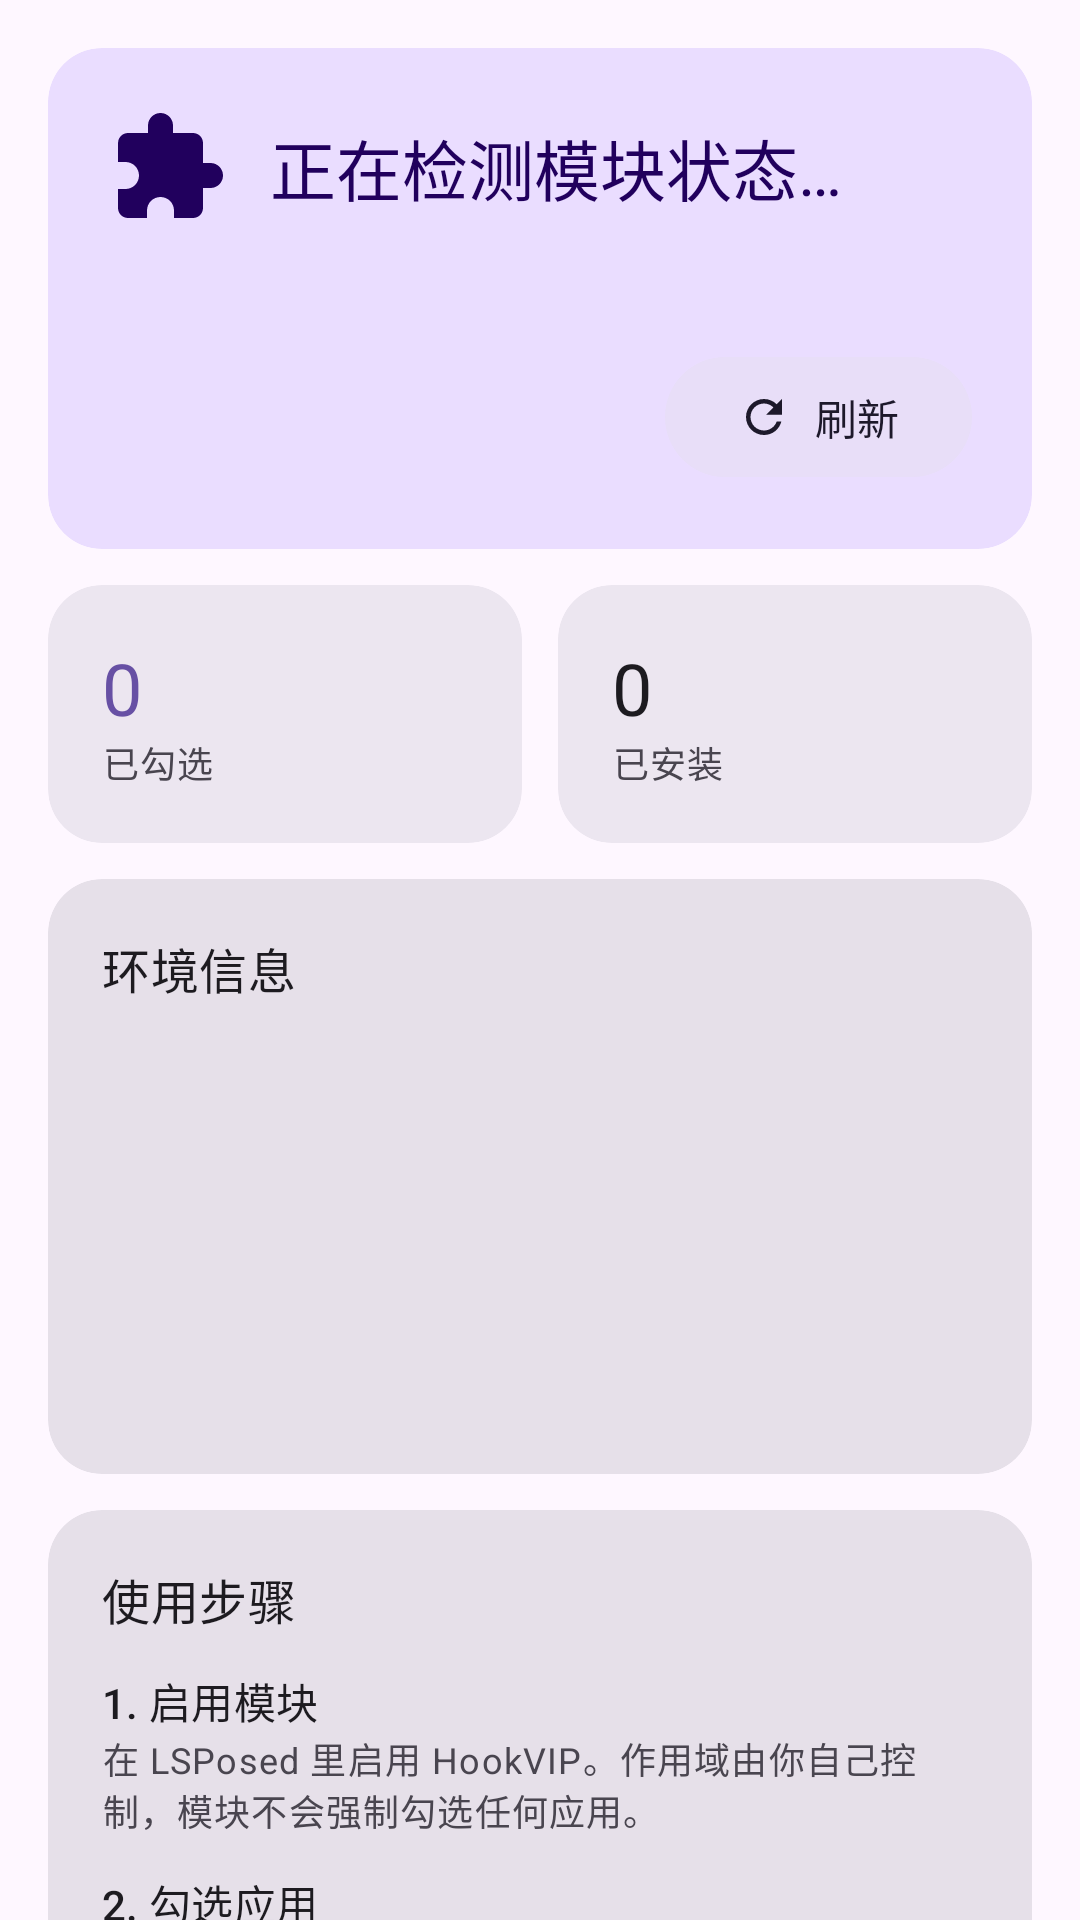

The Android layout XML behind this screen, and the referenced resources:
<!-- AndroidManifest.xml: application theme Theme.HookVIP -->
<!-- res/layout/fragment_module.xml -->
<?xml version="1.0" encoding="utf-8"?>
<androidx.core.widget.NestedScrollView xmlns:android="http://schemas.android.com/apk/res/android"
    xmlns:app="http://schemas.android.com/apk/res-auto"
    android:layout_width="match_parent"
    android:layout_height="match_parent"
    android:clipToPadding="false"
    android:padding="@dimen/screen_padding">

    <LinearLayout
        android:layout_width="match_parent"
        android:layout_height="wrap_content"
        android:orientation="vertical">

        
        <com.google.android.material.card.MaterialCardView
            android:id="@+id/status_card"
            style="@style/Widget.HookVip.Card"
            android:layout_width="match_parent"
            android:layout_height="wrap_content"
            app:cardBackgroundColor="?attr/colorPrimaryContainer">

            <LinearLayout
                android:layout_width="match_parent"
                android:layout_height="wrap_content"
                android:orientation="vertical"
                android:padding="20dp">

                <LinearLayout
                    android:layout_width="match_parent"
                    android:layout_height="wrap_content"
                    android:gravity="center_vertical"
                    android:orientation="horizontal">

                    <ImageView
                        android:id="@+id/status_icon"
                        android:layout_width="40dp"
                        android:layout_height="40dp"
                        android:contentDescription="@null"
                        android:src="@drawable/ic_tab_module"
                        app:tint="?attr/colorOnPrimaryContainer" />

                    <TextView
                        android:id="@+id/status_title"
                        android:layout_width="0dp"
                        android:layout_height="wrap_content"
                        android:layout_marginStart="14dp"
                        android:layout_weight="1"
                        android:text="@string/module_status_checking"
                        android:textAppearance="?attr/textAppearanceTitleLarge"
                        android:textColor="?attr/colorOnPrimaryContainer" />
                </LinearLayout>

                <TextView
                    android:id="@+id/status_summary"
                    android:layout_width="match_parent"
                    android:layout_height="wrap_content"
                    android:layout_marginTop="10dp"
                    android:textAppearance="?attr/textAppearanceBodyMedium"
                    android:textColor="?attr/colorOnPrimaryContainer" />

                <com.google.android.material.button.MaterialButton
                    android:id="@+id/btn_refresh"
                    style="@style/Widget.Material3.Button.TonalButton"
                    android:layout_width="wrap_content"
                    android:layout_height="wrap_content"
                    android:layout_gravity="end"
                    android:layout_marginTop="10dp"
                    android:text="@string/module_refresh"
                    app:icon="@drawable/ic_refresh" />
            </LinearLayout>
        </com.google.android.material.card.MaterialCardView>

        
        <LinearLayout
            android:layout_width="match_parent"
            android:layout_height="wrap_content"
            android:layout_marginTop="@dimen/card_gap"
            android:orientation="horizontal">

            <com.google.android.material.card.MaterialCardView
                style="@style/Widget.HookVip.Card"
                android:layout_width="0dp"
                android:layout_height="wrap_content"
                android:layout_weight="1"
                app:cardBackgroundColor="?attr/colorSurfaceContainerHigh">

                <LinearLayout
                    android:layout_width="match_parent"
                    android:layout_height="wrap_content"
                    android:orientation="vertical"
                    android:padding="18dp">

                    <TextView
                        android:id="@+id/stat_enabled_value"
                        android:layout_width="wrap_content"
                        android:layout_height="wrap_content"
                        android:text="0"
                        android:textAppearance="?attr/textAppearanceHeadlineSmall"
                        android:textColor="?attr/colorPrimary" />

                    <TextView
                        android:layout_width="wrap_content"
                        android:layout_height="wrap_content"
                        android:text="@string/stat_checked"
                        android:textAppearance="?attr/textAppearanceBodySmall"
                        android:textColor="?attr/colorOnSurfaceVariant" />
                </LinearLayout>
            </com.google.android.material.card.MaterialCardView>

            <com.google.android.material.card.MaterialCardView
                style="@style/Widget.HookVip.Card"
                android:layout_width="0dp"
                android:layout_height="wrap_content"
                android:layout_marginStart="@dimen/card_gap"
                android:layout_weight="1"
                app:cardBackgroundColor="?attr/colorSurfaceContainerHigh">

                <LinearLayout
                    android:layout_width="match_parent"
                    android:layout_height="wrap_content"
                    android:orientation="vertical"
                    android:padding="18dp">

                    <TextView
                        android:id="@+id/stat_installed_value"
                        android:layout_width="wrap_content"
                        android:layout_height="wrap_content"
                        android:text="0"
                        android:textAppearance="?attr/textAppearanceHeadlineSmall" />

                    <TextView
                        android:layout_width="wrap_content"
                        android:layout_height="wrap_content"
                        android:text="@string/stat_installed"
                        android:textAppearance="?attr/textAppearanceBodySmall"
                        android:textColor="?attr/colorOnSurfaceVariant" />
                </LinearLayout>
            </com.google.android.material.card.MaterialCardView>
        </LinearLayout>

        
        <com.google.android.material.card.MaterialCardView
            style="@style/Widget.HookVip.Card"
            android:layout_width="match_parent"
            android:layout_height="wrap_content"
            android:layout_marginTop="@dimen/card_gap">

            <LinearLayout
                android:layout_width="match_parent"
                android:layout_height="wrap_content"
                android:orientation="vertical"
                android:padding="18dp">

                <TextView
                    android:layout_width="wrap_content"
                    android:layout_height="wrap_content"
                    android:text="@string/info_title"
                    android:textAppearance="?attr/textAppearanceTitleMedium" />

                <TextView
                    android:id="@+id/info_framework"
                    android:layout_width="match_parent"
                    android:layout_height="wrap_content"
                    android:layout_marginTop="12dp"
                    android:textAppearance="?attr/textAppearanceBodyMedium" />

                <TextView
                    android:id="@+id/info_api"
                    android:layout_width="match_parent"
                    android:layout_height="wrap_content"
                    android:layout_marginTop="8dp"
                    android:textAppearance="?attr/textAppearanceBodyMedium" />

                <TextView
                    android:id="@+id/info_scope"
                    android:layout_width="match_parent"
                    android:layout_height="wrap_content"
                    android:layout_marginTop="8dp"
                    android:textAppearance="?attr/textAppearanceBodyMedium" />

                <TextView
                    android:id="@+id/info_running"
                    android:layout_width="match_parent"
                    android:layout_height="wrap_content"
                    android:layout_marginTop="8dp"
                    android:textAppearance="?attr/textAppearanceBodyMedium" />

                <TextView
                    android:id="@+id/info_module"
                    android:layout_width="match_parent"
                    android:layout_height="wrap_content"
                    android:layout_marginTop="8dp"
                    android:textAppearance="?attr/textAppearanceBodyMedium" />
            </LinearLayout>
        </com.google.android.material.card.MaterialCardView>

        
        <com.google.android.material.card.MaterialCardView
            style="@style/Widget.HookVip.Card"
            android:layout_width="match_parent"
            android:layout_height="wrap_content"
            android:layout_marginTop="@dimen/card_gap"
            android:layout_marginBottom="24dp">

            <LinearLayout
                android:layout_width="match_parent"
                android:layout_height="wrap_content"
                android:orientation="vertical"
                android:padding="18dp">

                <TextView
                    android:layout_width="wrap_content"
                    android:layout_height="wrap_content"
                    android:text="@string/guide_title"
                    android:textAppearance="?attr/textAppearanceTitleMedium" />

                <TextView
                    android:layout_width="match_parent"
                    android:layout_height="wrap_content"
                    android:layout_marginTop="12dp"
                    android:text="@string/guide_step1_title"
                    android:textAppearance="?attr/textAppearanceTitleSmall" />

                <TextView
                    android:layout_width="match_parent"
                    android:layout_height="wrap_content"
                    android:text="@string/guide_step1"
                    android:textAppearance="?attr/textAppearanceBodySmall"
                    android:textColor="?attr/colorOnSurfaceVariant" />

                <TextView
                    android:layout_width="match_parent"
                    android:layout_height="wrap_content"
                    android:layout_marginTop="12dp"
                    android:text="@string/guide_step2_title"
                    android:textAppearance="?attr/textAppearanceTitleSmall" />

                <TextView
                    android:layout_width="match_parent"
                    android:layout_height="wrap_content"
                    android:text="@string/guide_step2"
                    android:textAppearance="?attr/textAppearanceBodySmall"
                    android:textColor="?attr/colorOnSurfaceVariant" />

                <TextView
                    android:layout_width="match_parent"
                    android:layout_height="wrap_content"
                    android:layout_marginTop="12dp"
                    android:text="@string/guide_step3_title"
                    android:textAppearance="?attr/textAppearanceTitleSmall" />

                <TextView
                    android:layout_width="match_parent"
                    android:layout_height="wrap_content"
                    android:text="@string/guide_step3"
                    android:textAppearance="?attr/textAppearanceBodySmall"
                    android:textColor="?attr/colorOnSurfaceVariant" />
            </LinearLayout>
        </com.google.android.material.card.MaterialCardView>

    </LinearLayout>
</androidx.core.widget.NestedScrollView>
<!-- resources referenced by this layout -->
<resources>
  <dimen name="card_gap">12dp</dimen>
  <dimen name="screen_padding">16dp</dimen>
  <!-- drawable ic_refresh (drawable) -->
  <vector xmlns:android="http://schemas.android.com/apk/res/android"
      android:width="24dp"
      android:height="24dp"
      android:viewportWidth="24"
      android:viewportHeight="24">
      <path
          android:fillColor="#FFFFFFFF"
          android:pathData="M17.65,6.35C16.2,4.9,14.21,4,12,4c-4.42,0-7.99,3.58-8,8s3.58,8,8,8c3.73,0,6.84-2.55,7.73-6h-2.08c-0.82,2.33-3.04,4-5.65,4c-3.31,0-6-2.69-6-6s2.69-6,6-6c1.66,0,3.14,0.69,4.22,1.78L13,11h7V4L17.65,6.35z" />
  </vector>
  <!-- drawable ic_tab_module (drawable) -->
  <vector xmlns:android="http://schemas.android.com/apk/res/android"
      android:width="24dp"
      android:height="24dp"
      android:viewportWidth="24"
      android:viewportHeight="24">
      <path
          android:fillColor="#FFFFFFFF"
          android:pathData="M20.5,11H19V7c0-1.1-0.9-2-2-2h-4V3.5C13,2.12,11.88,1,10.5,1S8,2.12,8,3.5V5H4C2.9,5,2.01,5.9,2.01,7v3.8H3.5c1.49,0,2.7,1.21,2.7,2.7s-1.21,2.7-2.7,2.7H2V20c0,1.1,0.9,2,2,2h3.8v-1.5c0-1.49,1.21-2.7,2.7-2.7s2.7,1.21,2.7,2.7V22H17c1.1,0,2-0.9,2-2v-4h1.5c1.38,0,2.5-1.12,2.5-2.5S21.88,11,20.5,11z" />
  </vector>
  <string name="guide_step1">在 LSPosed 里启用 HookVIP。作用域由你自己控制，模块不会强制勾选任何应用。</string>
  <string name="guide_step1_title">1. 启用模块</string>
  <string name="guide_step2">到「应用」页勾选需要解锁的应用 —— 这个开关就是 LSPosed 的作用域，在 LSPosed 管理页面里勾过的应用这里也会自动打开。</string>
  <string name="guide_step2_title">2. 勾选应用</string>
  <string name="guide_step3">勾选改动后重启目标应用生效；日志可用 logcat 按 tag「kong」过滤，也可以在 LSPosed 日志里查看。</string>
  <string name="guide_step3_title">3. 重启目标应用</string>
  <string name="guide_title">使用步骤</string>
  <string name="info_title">环境信息</string>
  <string name="module_refresh">刷新</string>
  <string name="module_status_checking">正在检测模块状态…</string>
  <string name="stat_checked">已勾选</string>
  <string name="stat_installed">已安装</string>
  <style name="Widget.HookVip.Card" parent="Widget.Material3.CardView.Filled">
          <item name="cardCornerRadius">@dimen/card_radius</item>
          <item name="cardElevation">0dp</item>
      </style>
  <style name="Theme.HookVIP" parent="Base.Theme.HookVIP" />
  <dimen name="card_radius">18dp</dimen>
  <style name="Base.Theme.HookVIP" parent="Theme.Material3.DayNight.NoActionBar">
          <item name="android:windowLayoutInDisplayCutoutMode" tools:targetApi="p">shortEdges</item>
          <item name="android:windowLightStatusBar" tools:targetApi="m">?attr/isLightTheme</item>
          <item name="android:statusBarColor">@android:color/transparent</item>
          <item name="android:navigationBarColor">@android:color/transparent</item>
      </style>
</resources>
